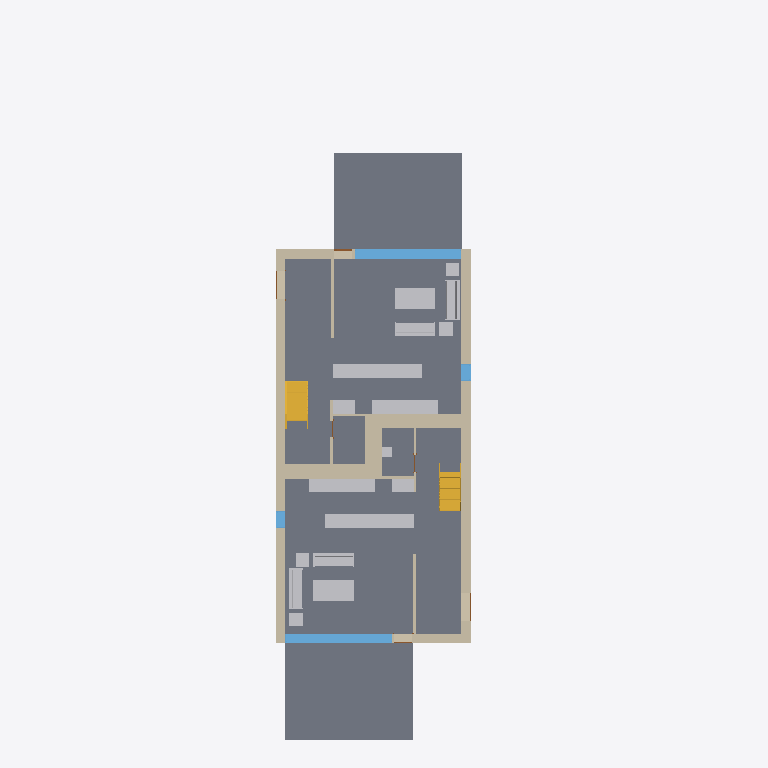
Plan cut of the same IFC building model at storey 'Level 1' (level 0.00 m, cut at 1.40 m), seen from above with north up, elements coloured by IFC class: 21 walls (beige), 18 other elements (light grey), 8 slabs (grey), 4 windows (light blue), 2 stairs (yellow), 2 doors (brown). Cut surfaces are drawn darker.
Extent 10.2 m × 32.2 m × 8.2 m (x, y, z). Storeys (4): T/FDN at -1.25 m; Level 1 at 0.00 m; Level 2 at 3.10 m; Roof at 6.00 m. Elements (208): 61 IfcFurnishingElement, 56 IfcWallStandardCase, 24 IfcWindow, 20 IfcSlab, 14 IfcDoor, 13 IfcCovering, 8 IfcBeam, 7 IfcFooting, 2 IfcRoof, 2 IfcStair, 1 IfcWall.

HEADER;
FILE_DESCRIPTION(('ViewDefinition [CoordinationView]'),'2;1');
FILE_NAME('0001','2011-09-07T12:28:29',(''),(''),'Autodesk Revit Architecture 2011 - 1.0','20100326_1700','');
FILE_SCHEMA(('IFC2X3'));
ENDSEC;
DATA;
#34=IFCPROJECT('1xS3BCk291UvhgP2a6eflL',#33,'0001',$,$,'Duplex Apartment','Project Status',(#27,#28),#23);
#38274=IFCSITE('1xS3BCk291UvhgP2a6eflN',#33,'Default',$,'',#38273,$,$,.ELEMENT.,$,$,$,$,$);
#36=IFCBUILDING('1xS3BCk291UvhgP2a6eflK',#33,$,$,$,#25,$,$,.ELEMENT.,$,$,$);
#39=IFCBUILDINGSTOREY('1xS3BCk291UvhgP2dvNMKI',#33,'Level 1',$,$,#38,$,$,.ELEMENT.,0.0);
#43=IFCBUILDINGSTOREY('1xS3BCk291UvhgP2dvNMQJ',#33,'Level 2',$,$,#42,$,$,.ELEMENT.,3.100000000000378);
#47=IFCBUILDINGSTOREY('1xS3BCk291UvhgP2dvNsgp',#33,'T/FDN',$,$,#46,$,$,.ELEMENT.,-1.25);
#51=IFCBUILDINGSTOREY('1xS3BCk291UvhgP2dvNtSE',#33,'Roof',$,$,#50,$,$,.ELEMENT.,6.00000000000039);
#21401=IFCSLAB('2OBrcmyk58NupXoVOHUtxr',#33,'Floor:Finish Floor - Wood:170352',$,'Floor:Finish Floor - Wood',#21374,#21400,'170352',.FLOOR.);
#21610=IFCSLAB('2OBrcmyk58NupXoVOHUtgP',#33,'Floor:Finish Floor - Wood:171292',$,'Floor:Finish Floor - Wood',#21583,#21609,'171292',.FLOOR.);
#37864=IFCSLAB('1CZILmCaHETO8tf3SgGEXu',#33,'Floor:150mm Exterior Slab on Grade:216552',$,'Floor:150mm Exterior Slab on Grade',#37854,#37863,'216552',.FLOOR.);
#37777=IFCSLAB('1CZILmCaHETO8tf3SgGEWh',#33,'Floor:150mm Exterior Slab on Grade:216507',$,'Floor:150mm Exterior Slab on Grade',#37767,#37776,'216507',.FLOOR.);
#21449=IFCSLAB('2OBrcmyk58NupXoVOHUtoa',#33,'Floor:Finish Floor - Ceramic Tile:170785',$,'Floor:Finish Floor - Ceramic Tile',#21439,#21448,'170785',.FLOOR.);
#21658=IFCSLAB('2OBrcmyk58NupXoVOHUten',#33,'Floor:Finish Floor - Ceramic Tile:171444',$,'Floor:Finish Floor - Ceramic Tile',#21648,#21657,'171444',.FLOOR.);
#3999=IFCWALLSTANDARDCASE('2O2Fr$t4X7Zf8NOew3FNqI',#33,'Basic Wall:Exterior - Brick on Block:138157',$,'Basic Wall:Exterior - Brick on Block:130892',#3986,#3998,'138157');
#4087=IFCWALLSTANDARDCASE('2O2Fr$t4X7Zf8NOew3FNhv',#33,'Basic Wall:Exterior - Brick on Block:138310',$,'Basic Wall:Exterior - Brick on Block:130892',#4074,#4086,'138310');
#21545=IFCSLAB('2OBrcmyk58NupXoVOHUtju',#33,'Floor:Finish Floor - Ceramic Tile:171261',$,'Floor:Finish Floor - Ceramic Tile',#21535,#21544,'171261',.FLOOR.);
#21497=IFCSLAB('2OBrcmyk58NupXoVOHUtjR',#33,'Floor:Finish Floor - Ceramic Tile:171230',$,'Floor:Finish Floor - Ceramic Tile',#21487,#21496,'171230',.FLOOR.);
#16531=IFCFURNISHINGELEMENT('2OBrcmyk58NupXoVOHUvuo',#33,'M_Counter Top:600mm Depth:600mm Depth:162231',$,'600mm Depth',#16530,#16524,'162231');
#16940=IFCFURNISHINGELEMENT('2OBrcmyk58NupXoVOHUvqx',#33,'M_Counter Top:600mm Depth:600mm Depth:162494',$,'600mm Depth',#16939,#16933,'162494');
#6426=IFCWINDOW('1hOSvn6df7F8_7GcBWlR72',#33,'M_Fixed:4835mm x 2420mm:4835mm x 2420mm:145788',$,'4835mm x 2420mm',#6425,#6420,'145788',2.419999999999998,4.834999999999996);
#4399=IFCWALLSTANDARDCASE('2O2Fr$t4X7Zf8NOew3FKRi',#33,'Basic Wall:Party Wall - CMU Residential Unit Dimising Wall:139347',$,'Basic Wall:Party Wall - CMU Residential Unit Dimising Wall:128555',#4364,#4398,'139347');
#4287=IFCWALLSTANDARDCASE('2O2Fr$t4X7Zf8NOew3FNbT',#33,'Basic Wall:Party Wall - CMU Residential Unit Dimising Wall:139234',$,'Basic Wall:Party Wall - CMU Residential Unit Dimising Wall:128555',#4251,#4286,'139234');
#6531=IFCWINDOW('1hOSvn6df7F8_7GcBWlRBU',#33,'M_Fixed:4835mm x 2420mm:4835mm x 2420mm:146016',$,'4835mm x 2420mm',#6530,#6525,'146016',2.419999999999998,4.834999999999997);
#32116=IFCSTAIR('21ldoMpbP4VfsJ0XGY_34d',#33,'Stair:Residential - 200mm Max Riser 250mm Tread:198878',$,'Stair:Residential - 200mm Max Riser 250mm Tread',#31507,$,'198878',.STRAIGHT_RUN_STAIR.);
#16261=IFCFURNISHINGELEMENT('2OBrcmyk58NupXoVOHUv88',#33,'M_Counter Top w Sink Hole:600mm Depth:600mm Depth:161165',$,'600mm Depth',#16260,#16254,'161165');
#9021=IFCSTAIR('0wkEuT1wr1kOyafLY4v_O1',#33,'Stair:Residential - 200mm Max Riser 250mm Tread:151086',$,'Stair:Residential - 200mm Max Riser 250mm Tread',#8411,$,'151086',.STRAIGHT_RUN_STAIR.);
#17902=IFCFURNISHINGELEMENT('2OBrcmyk58NupXoVOHUtOu',#33,'M_Table-Coffee:0915 x 1830 x 0457mm:0915 x 1830 x 0457mm:168381',$,'0915 x 1830 x 0457mm',#17901,#17895,'168381');
#17716=IFCFURNISHINGELEMENT('2OBrcmyk58NupXoVOHUtVQ',#33,'M_Table-Coffee:0915 x 1830 x 0457mm:0915 x 1830 x 0457mm:168031',$,'0915 x 1830 x 0457mm',#17715,#17709,'168031');
#16802=IFCFURNISHINGELEMENT('2OBrcmyk58NupXoVOHUvq$',#33,'M_Counter Top w Sink Hole:600mm Depth:600mm Depth:162490',$,'600mm Depth',#16801,#16795,'162490');
#3797=IFCWALLSTANDARDCASE('2O2Fr$t4X7Zf8NOew3FNtn',#33,'Basic Wall:Exterior - Brick on Block:138062',$,'Basic Wall:Exterior - Brick on Block:130892',#3781,#3796,'138062');
#17341=IFCFURNISHINGELEMENT('2OBrcmyk58NupXoVOHUshs',#33,'M_Sofa:1830mm:1830mm:167283',$,'1830mm',#17340,#17334,'167283');
#4043=IFCWALLSTANDARDCASE('2O2Fr$t4X7Zf8NOew3FNr2',#33,'Basic Wall:Exterior - Brick on Block:138237',$,'Basic Wall:Exterior - Brick on Block:130892',#4030,#4042,'138237');
#17815=IFCFURNISHINGELEMENT('2OBrcmyk58NupXoVOHUtO$',#33,'M_Sofa:1830mm:1830mm:168378',$,'1830mm',#17814,#17808,'168378');
#17786=IFCFURNISHINGELEMENT('2OBrcmyk58NupXoVOHUtOy',#33,'M_Sofa:1830mm:1830mm:168377',$,'1830mm',#17785,#17779,'168377');
#17409=IFCFURNISHINGELEMENT('2OBrcmyk58NupXoVOHUsc7',#33,'M_Sofa:1830mm:1830mm:167426',$,'1830mm',#17408,#17402,'167426');
#24813=IFCWALLSTANDARDCASE('0iEHWY1$XA8eQeeULq4jE6',#33,'Basic Wall:Interior - Furring (152 mm Stud):190933',$,'Basic Wall:Interior - Furring (152 mm Stud):187795',#24800,#24812,'190933');
#4465=IFCWALLSTANDARDCASE('2O2Fr$t4X7Zf8NOew3FKRH',#33,'Basic Wall:Party Wall - CMU Residential Unit Dimising Wall:139374',$,'Basic Wall:Party Wall - CMU Residential Unit Dimising Wall:128555',#4430,#4464,'139374');
#16411=IFCFURNISHINGELEMENT('2OBrcmyk58NupXoVOHUv3h',#33,'M_Counter Top:600mm Depth:600mm Depth:161646',$,'600mm Depth',#16410,#16404,'161646');
#24596=IFCWALLSTANDARDCASE('0iEHWY1$XA8eQeeULq4jZ1',#33,'Basic Wall:Interior - Furring (152 mm Stud):189074',$,'Basic Wall:Interior - Furring (152 mm Stud):187795',#24572,#24595,'189074');
#16884=IFCFURNISHINGELEMENT('2OBrcmyk58NupXoVOHUvq_',#33,'M_Counter Top:600mm Depth:600mm Depth:162491',$,'600mm Depth',#16883,#16877,'162491');
#4818=IFCWALLSTANDARDCASE('2O2Fr$t4X7Zf8NOew3FK9N',#33,'Basic Wall:Foundation - Concrete (417mm):140520',$,'Basic Wall:Foundation - Concrete (417mm):128676',#4805,#4817,'140520');
#4598=IFCWALLSTANDARDCASE('2O2Fr$t4X7Zf8NOew3FKGS',#33,'Basic Wall:Interior - Partition (92mm Stud):139939',$,'Basic Wall:Interior - Partition (92mm Stud):128360',#4585,#4597,'139939');
#4131=IFCWALLSTANDARDCASE('2O2Fr$t4X7Zf8NOew3FNld',#33,'Basic Wall:Interior - Partition (92mm Stud):138584',$,'Basic Wall:Interior - Partition (92mm Stud):128360',#4118,#4130,'138584');
#4918=IFCWALLSTANDARDCASE('2O2Fr$t4X7Zf8NOew3FKE5',#33,'Basic Wall:Foundation - Concrete (417mm):140602',$,'Basic Wall:Foundation - Concrete (417mm):128676',#4905,#4917,'140602');
#24768=IFCWALLSTANDARDCASE('0iEHWY1$XA8eQeeULq4jDb',#33,'Basic Wall:Interior - Furring (152 mm Stud):190774',$,'Basic Wall:Interior - Furring (152 mm Stud):187795',#24755,#24767,'190774');
#17532=IFCFURNISHINGELEMENT('2OBrcmyk58NupXoVOHUsab',#33,'M_Table-Coffee:0610 x 0610 x 0610mm:0610 x 0610 x 0610mm:167584',$,'0610 x 0610 x 0610mm',#17531,#17525,'167584');
#17873=IFCFURNISHINGELEMENT('2OBrcmyk58NupXoVOHUtOv',#33,'M_Table-Coffee:0610 x 0610 x 0610mm:0610 x 0610 x 0610mm:168380',$,'0610 x 0610 x 0610mm',#17872,#17866,'168380');
#17844=IFCFURNISHINGELEMENT('2OBrcmyk58NupXoVOHUtO_',#33,'M_Table-Coffee:0610 x 0610 x 0610mm:0610 x 0610 x 0610mm:168379',$,'0610 x 0610 x 0610mm',#17843,#17837,'168379');
#24680=IFCWALLSTANDARDCASE('0iEHWY1$XA8eQeeULq4j_U',#33,'Basic Wall:Interior - Furring (152 mm Stud):189901',$,'Basic Wall:Interior - Furring (152 mm Stud):187795',#24667,#24679,'189901');
#6921=IFCWINDOW('1hOSvn6df7F8_7GcBWlRLx',#33,'M_Fixed:750mm x 2200mm:750mm x 2200mm:146885',$,'750mm x 2200mm',#6920,#6915,'146885',2.199999999999996,0.7499999999999996);
#17602=IFCFURNISHINGELEMENT('2OBrcmyk58NupXoVOHUsbY',#33,'M_Table-Coffee:0610 x 0610 x 0610mm:0610 x 0610 x 0610mm:167655',$,'0610 x 0610 x 0610mm',#17601,#17595,'167655');
#7025=IFCWINDOW('1hOSvn6df7F8_7GcBWlRRL',#33,'M_Fixed:750mm x 2200mm:750mm x 2200mm:147051',$,'750mm x 2200mm',#7024,#7019,'147051',2.199999999999996,0.7499999999999984);
#4219=IFCWALLSTANDARDCASE('2O2Fr$t4X7Zf8NOew3FNau',#33,'Basic Wall:Interior - Partition (92mm Stud):139143',$,'Basic Wall:Interior - Partition (92mm Stud):128360',#4206,#4218,'139143');
#4643=IFCWALLSTANDARDCASE('2O2Fr$t4X7Zf8NOew3FK80',#33,'Basic Wall:Foundation - Concrete (417mm):140479',$,'Basic Wall:Foundation - Concrete (417mm):128676',#4630,#4642,'140479');
#4868=IFCWALLSTANDARDCASE('2O2Fr$t4X7Zf8NOew3FKEr',#33,'Basic Wall:Foundation - Concrete (417mm):140554',$,'Basic Wall:Foundation - Concrete (417mm):128676',#4855,#4867,'140554');
#36423=IFCFURNISHINGELEMENT('2gRXFgjRn2HPE$YoDLX0vP',#33,'M_Vanity Cabinet-Double Door Sink Unit:450 x 450 mm:450 x 450 mm:205548',$,'450 x 450 mm',#36422,#36416,'205548');
#4553=IFCWALLSTANDARDCASE('2O2Fr$t4X7Zf8NOew3FKIu',#33,'Basic Wall:Interior - Partition (92mm Stud):139783',$,'Basic Wall:Interior - Partition (92mm Stud):128360',#4540,#4552,'139783');
#4508=IFCWALLSTANDARDCASE('2O2Fr$t4X7Zf8NOew3FKST',#33,'Basic Wall:Interior - Partition (92mm Stud):139682',$,'Basic Wall:Interior - Partition (92mm Stud):128360',#4495,#4507,'139682');
#16641=IFCFURNISHINGELEMENT('2OBrcmyk58NupXoVOHUvqp',#33,'M_Base Cabinet-Double Door & 2 Drawer:1000mm:1000mm:162486',$,'1000mm',#16640,#16634,'162486');
#24723=IFCWALLSTANDARDCASE('0iEHWY1$XA8eQeeULq4jpl',#33,'Basic Wall:Interior - Partition (92mm Stud):190140',$,'Basic Wall:Interior - Partition (92mm Stud):128360',#24710,#24722,'190140');
#21821=IFCDOOR('1s1jVhK8z0pgKYcr9jt781',#33,'M_Single-Glass 1:0813 x 2420mm:0813 x 2420mm:171853',$,'0813 x 2420mm',#21820,#21815,'171853',2.42,0.8129999999999998);
#6757=IFCDOOR('1hOSvn6df7F8_7GcBWlRH8',#33,'M_Single-Flush:1250mm x 2010mm:1250mm x 2010mm:146678',$,'1250mm x 2010mm',#6756,#6751,'146678',2.009999999999999,1.25);
ENDSEC;